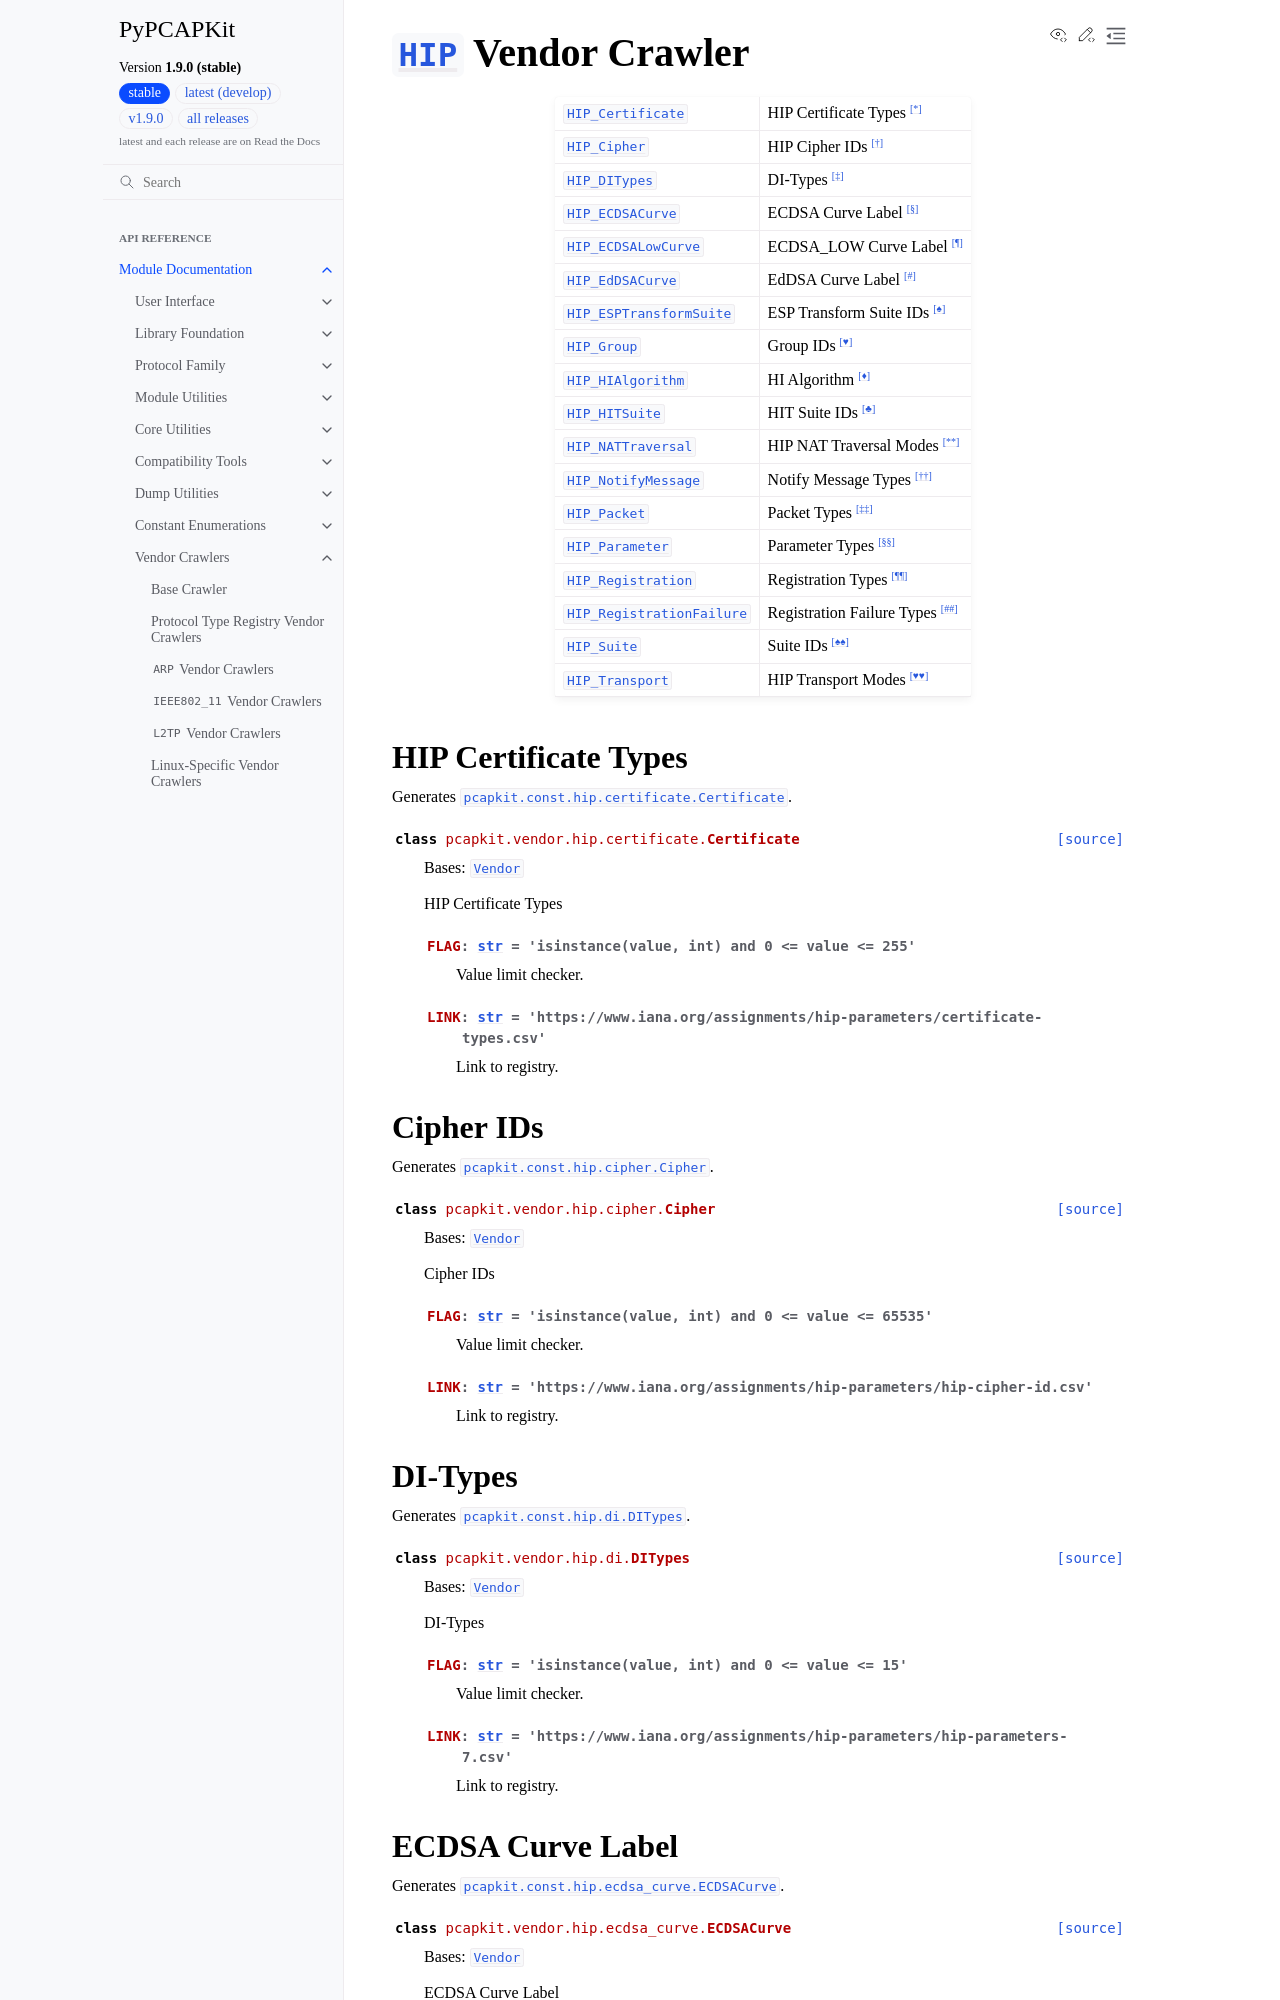

repository: JarryShaw/PyPCAPKit · page: pcapkit/vendor/hip.html · generator: sphinx

====================================================================
:class:`~pcapkit.protocols.internet.hip.protocol.HIP` Vendor Crawler
====================================================================

.. module:: pcapkit.vendor.hip

.. list-table::
